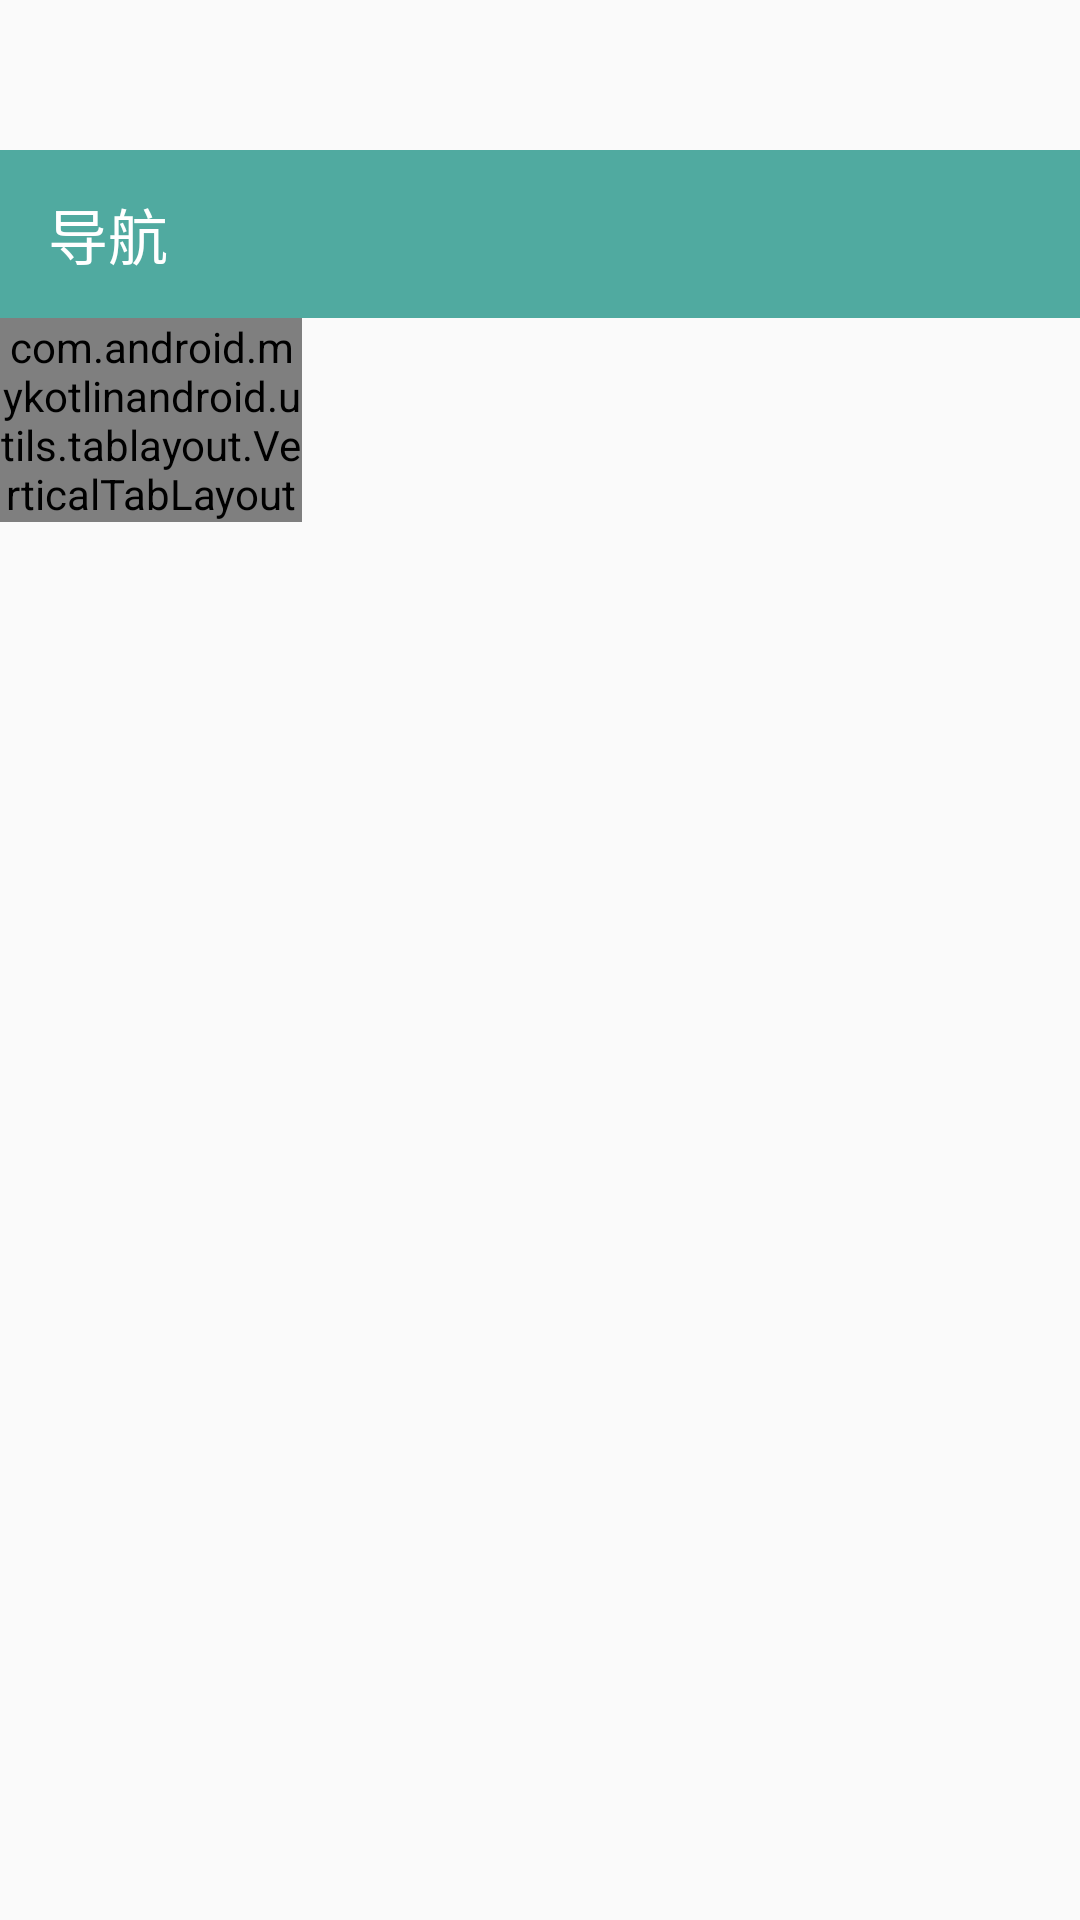

Reconstruct the res/layout file that produces this screen, plus the resources it refers to.
<!-- AndroidManifest.xml: application theme AppTheme -->
<!-- res/layout/fragment_layout_gps.xml -->
<?xml version="1.0" encoding="utf-8"?>
<LinearLayout
        xmlns:android="http://schemas.android.com/apk/res/android"
        xmlns:tools="http://schemas.android.com/tools"
        xmlns:app="http://schemas.android.com/apk/res-auto"
        android:layout_width="match_parent"
        android:layout_height="match_parent"
        android:orientation="vertical"
        tools:ignore="MissingConstraints">
    <androidx.appcompat.widget.Toolbar
            android:id="@+id/toolbar"
            android:layout_width="match_parent"
            android:layout_height="?android:attr/actionBarSize"
            android:background="@color/colorPrimary"
            android:theme="@style/app_toolbar"
            android:layout_marginTop="50dp"
            app:title="@string/gps"/>
    <LinearLayout
            android:layout_width="match_parent"
            android:layout_height="match_parent">
          <ScrollView
                  android:layout_width="0dp"
                  android:layout_weight="2.8"
                  android:overScrollMode="never"
                  android:scrollbars="none"
                  android:layout_height="match_parent">
                <com.android.mykotlinandroid.utils.tablayout.VerticalTabLayout
                        android:id="@+id/vertical_tablayout"
                        android:layout_width="match_parent"
                        android:layout_height="match_parent"/>
          </ScrollView>
        <FrameLayout
                android:id="@+id/gps_frame_layout"
                android:layout_width="0dp"
                android:layout_weight="7.2"
                android:layout_height="match_parent">

        </FrameLayout>
    </LinearLayout>

</LinearLayout>
<!-- resources referenced by this layout -->
<resources>
  <color name="colorPrimary">#AD008577</color>
  <string name="gps">导航</string>
  <style name="app_toolbar" parent="@style/ThemeOverlay.AppCompat.Dark.ActionBar">
          <item name="actionMenuTextColor">@color/colorAccent</item>
          
          <item name="android:textSize">14sp</item>
          
          <item name="titleTextColor">#ffffff</item>
      </style>
  <style name="AppTheme" parent="Theme.AppCompat.Light.NoActionBar">
          
          <item name="colorPrimary">@color/colorPrimary</item>
          <item name="colorPrimaryDark">@color/colorPrimaryDark</item>
          <item name="colorAccent">@color/colorAccent</item>
      </style>
  <color name="colorAccent">#D81B60</color>
  <color name="colorPrimaryDark">#AD008577</color>
</resources>
